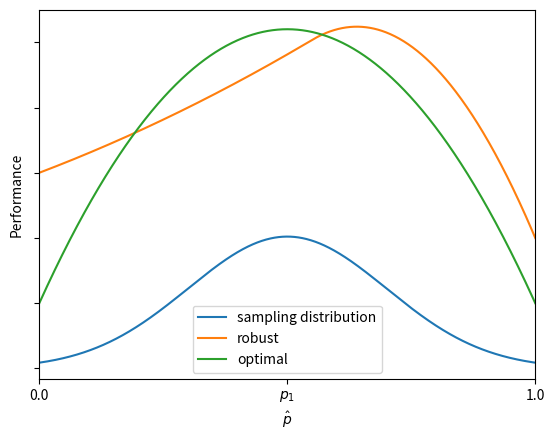
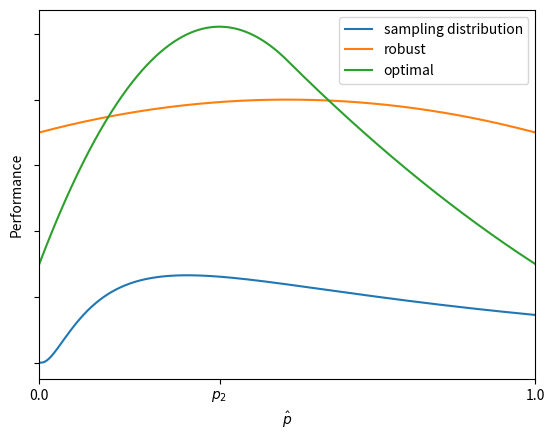

Recreate these plots in Python, in order.
from itertools import product

import matplotlib.pyplot as plt
from scipy import interpolate
import scipy.stats as stats
import pandas as pd
import numpy as np

GRID = np.linspace(0, 1, 1000)


def dist_func_1(grid):
    vals = stats.norm.pdf(grid, 0.5, 0.2)
    return vals / vals.sum()


def perf_rob_1(grid):
    y = [-1.0, 0.0, +0.6, -2.0]
    x = [+0.0, 0.3, +0.8, +1.0]
    return interpolate.interp1d(x, y, kind="quadratic")(grid)


def perf_opt_1(grid):
    # This function does have its maximum very close to 0.5, which corresponds to the mean of
    # the normal sampling distribution
    y = [-3.0, 1.2, -3.0]
    x = [+0.0, 0.5, +1.0]
    return interpolate.interp1d(x, y, kind="quadratic")(grid)


def dist_func_2(grid):
    vals = stats.lognorm.pdf(grid, 1.1, 0)
    return vals / vals.sum()


def perf_opt_2(grid):
    y = [-1.5, 2.0, +0.2, -1.5]
    x = [+0.0, 0.3, +0.7, +1.0]
    return interpolate.interp1d(x, y, kind="quadratic")(grid)


def perf_rob_2(grid):
    y = [0.5, 1.0, 0.5]
    x = [0.0, 0.5, 1.0]
    return interpolate.interp1d(x, y, kind="quadratic")(grid)

    
def create_plot_1(df):
    
    fig, ax = plt.subplots()

    ax.plot(GRID, dist_func_1(GRID) * 1000 - 4, label="sampling distribution")
    ax.plot(GRID, perf_rob_1(GRID), label=r"robust",)
    ax.plot(GRID, perf_opt_1(GRID), label=r"optimal")
    ax.yaxis.set_ticklabels([])

    ax.set_xticks([0.0, 0.5, 1.0])
    ax.set_xticklabels([0.0, "$p_1$", 1.0])
    ax.set_xlim([0, 1])

    ax.legend()

    ax.set_ylabel("Performance")
    ax.set_xlabel("$\hat{p}$")

    fig.savefig("fig-illustration-performance-1-sw")

    for label, perf_func in [("robust", perf_rob_1), ("optimal", perf_opt_1)]:
        df.loc[label, 1] = calculate_perf(dist_func_1, perf_func)

    return df


def calculate_perf(dist_func, perf_func):
    return sum(dist_func(GRID) * perf_func(GRID))


def create_plot_2(df):

    fig, ax = plt.subplots()

    ax.plot(GRID, dist_func_2(GRID) * 1000 - 3, label="sampling distribution")
    ax.plot(GRID, perf_rob_2(GRID), label="robust")
    ax.plot(GRID, perf_opt_2(GRID), label="optimal")
    ax.yaxis.set_ticklabels([])
    ax.legend()

    ax.set_xticks([0.0, GRID[perf_opt_2(GRID).argmax()], 1.0])
    ax.set_xticklabels([0.0, "$p_2$", 1.0])
    ax.set_xlim([0, 1])
    ax.legend()

    ax.set_ylabel("Performance")
    ax.set_xlabel("$\hat{p}$")

    fig.savefig("fig-illustration-performance-2-sw")

    for label, perf_func in [("robust", perf_rob_2), ("optimal", perf_opt_2)]:
        df.loc[label, 2] = calculate_perf(dist_func_2, perf_func)

    return df


def report_decisions(df):

    df_regret = df.copy()
    df_regret.loc[slice(None), :] = None

    for label, info in product(["robust", "optimal"], [[1, perf_opt_1], [2, perf_opt_2]]):
        pos, func = info
        df_regret.loc[label, pos] = max(func(GRID)) - df.loc[label, pos]

    # Get decision based on maximin
    print("Maximin:", df.min(axis=1).idxmax())

    # Get decision based on minimax regret
    print("Minimax:", df_regret.max(axis=1).idxmin())

    # Get decision based on subjective Bayes
    print("Bayes:  ", df.mean(axis=1).idxmax())


if __name__ == '__main__':

    df_results = pd.DataFrame(None, columns=[1, 2], index=["robust", "optimal"])
    df_results.index.names = ["Strategy"]

    df_results = create_plot_1(df_results)
    df_results = create_plot_2(df_results)

    report_decisions(df_results)
